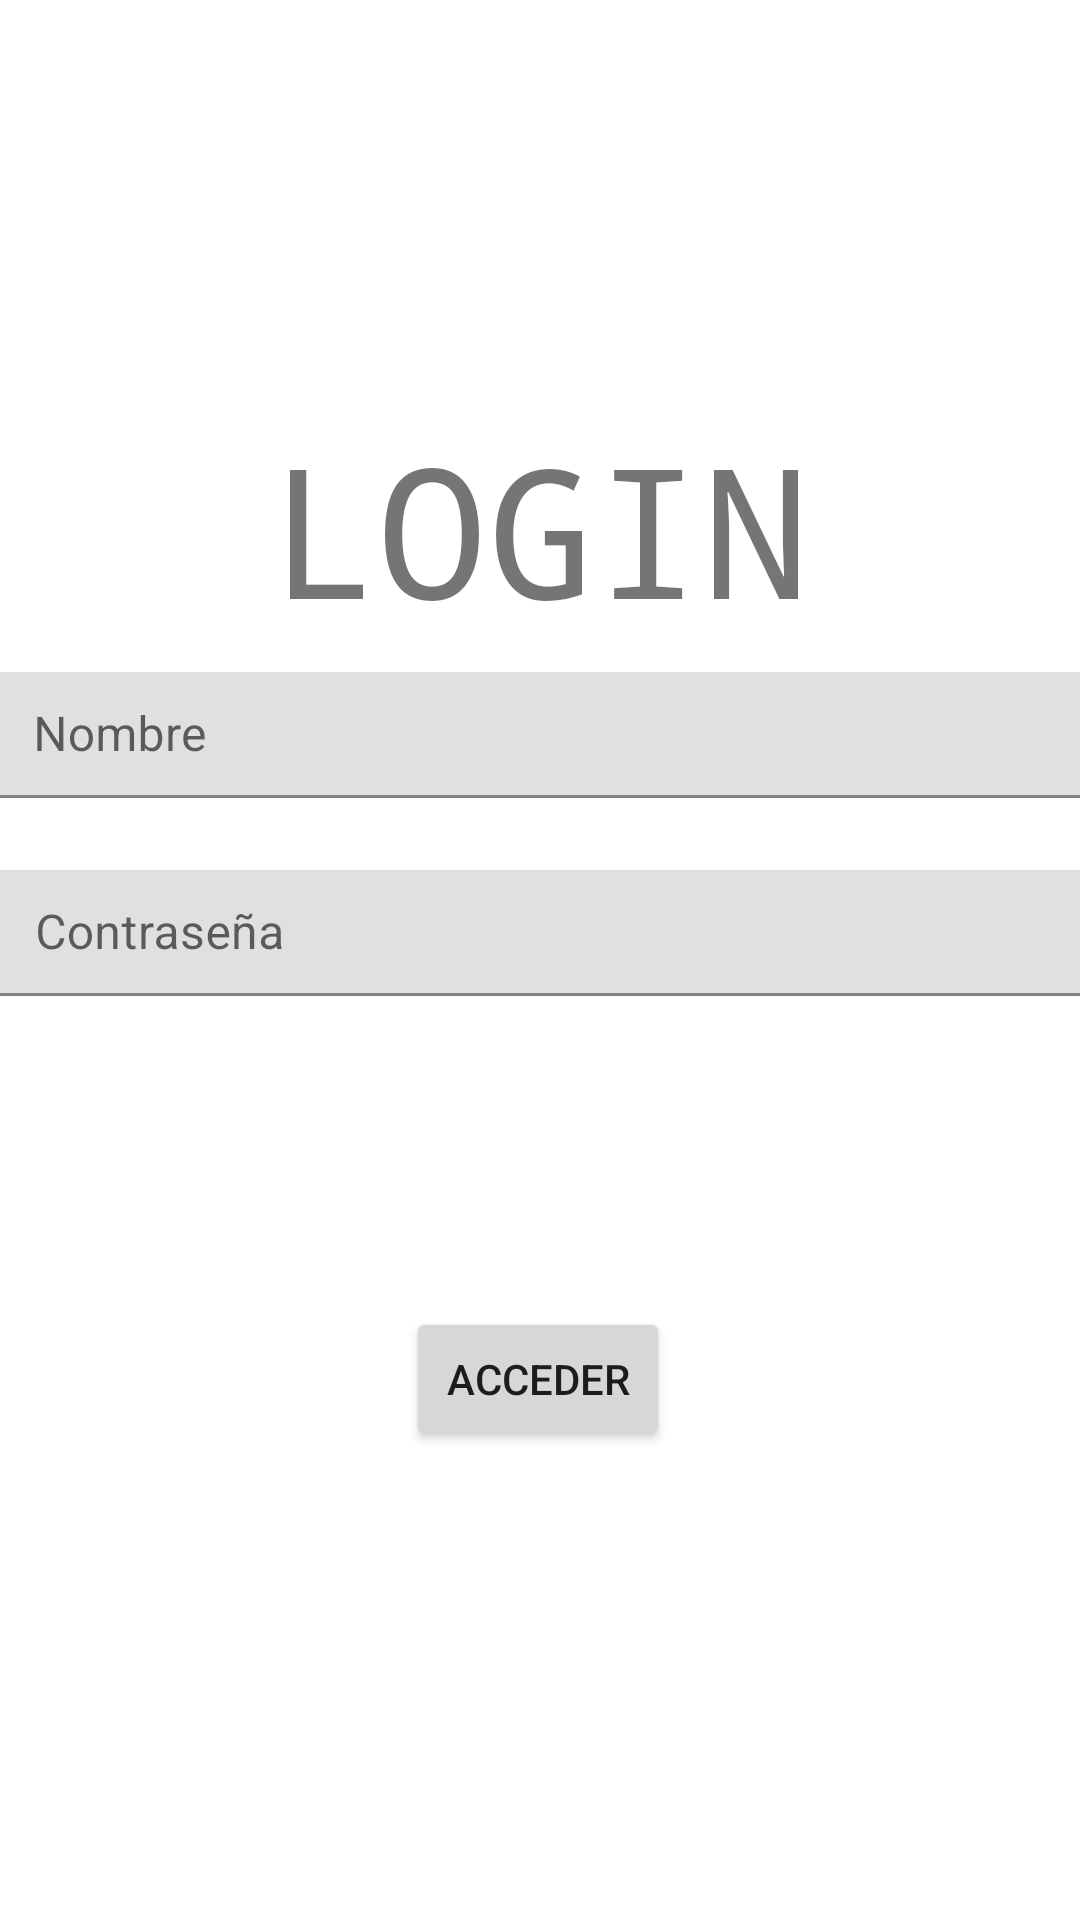

Write the Android layout XML for this screen, with the resource values it uses.
<!-- AndroidManifest.xml: application theme Theme.Emulador_20200300_Sandoval -->
<!-- res/layout/fragment_login.xml -->
<?xml version="1.0" encoding="utf-8"?>
<androidx.constraintlayout.widget.ConstraintLayout xmlns:android="http://schemas.android.com/apk/res/android"
    xmlns:app="http://schemas.android.com/apk/res-auto"
    xmlns:tools="http://schemas.android.com/tools"
    android:id="@+id/frameLayout4"
    android:layout_width="match_parent"
    android:layout_height="match_parent"
    android:background="#FFFFFF"
    tools:context=".fragment_login">

    <com.google.android.material.textfield.TextInputLayout
        android:id="@+id/textField"
        android:layout_width="371dp"
        android:layout_height="58dp"
        android:hint="Nombre"
        app:layout_constraintBottom_toTopOf="@+id/textField2"
        app:layout_constraintEnd_toEndOf="parent"
        app:layout_constraintStart_toStartOf="parent"
        app:layout_constraintTop_toBottomOf="@+id/textView">

        <com.google.android.material.textfield.TextInputEditText
            android:id="@+id/txtname"
            android:layout_width="428dp"
            android:layout_height="42dp" />

    </com.google.android.material.textfield.TextInputLayout>

    <com.google.android.material.textfield.TextInputLayout
        android:id="@+id/textField2"
        android:layout_width="370dp"
        android:layout_height="74dp"
        android:layout_marginBottom="276dp"
        android:hint="Contraseña"
        app:layout_constraintBottom_toBottomOf="parent"
        app:layout_constraintEnd_toEndOf="parent"
        app:layout_constraintHorizontal_bias="0.487"
        app:layout_constraintStart_toStartOf="parent">

        <com.google.android.material.textfield.TextInputEditText
            android:id="@+id/txtpass"
            android:layout_width="428dp"
            android:layout_height="42dp" />

    </com.google.android.material.textfield.TextInputLayout>

    <TextView
        android:id="@+id/textView"
        android:layout_width="wrap_content"
        android:layout_height="wrap_content"
        android:layout_marginTop="136dp"
        android:fontFamily="monospace"
        android:text="LOGIN"
        android:textSize="60sp"
        app:layout_constraintEnd_toEndOf="parent"
        app:layout_constraintStart_toStartOf="parent"
        app:layout_constraintTop_toTopOf="parent" />

    <Button
        android:id="@+id/btnacceder"
        android:layout_width="wrap_content"
        android:layout_height="wrap_content"
        android:text="Acceder"
        app:layout_constraintBottom_toBottomOf="parent"
        app:layout_constraintEnd_toEndOf="parent"
        app:layout_constraintHorizontal_bias="0.498"
        app:layout_constraintStart_toStartOf="parent"
        app:layout_constraintTop_toBottomOf="@+id/textField2"
        app:layout_constraintVertical_bias="0.315" />


</androidx.constraintlayout.widget.ConstraintLayout>
<!-- resources referenced by this layout -->
<resources>
  <style name="Theme.Emulador_20200300_Sandoval" parent="Theme.MaterialComponents.DayNight.DarkActionBar">
          
          <item name="colorPrimary">@color/purple_500</item>
          <item name="colorPrimaryVariant">@color/purple_700</item>
          <item name="colorOnPrimary">@color/white</item>
          
          <item name="colorSecondary">@color/teal_200</item>
          <item name="colorSecondaryVariant">@color/teal_700</item>
          <item name="colorOnSecondary">@color/black</item>
          
          <item name="android:statusBarColor">?attr/colorPrimaryVariant</item>
          
      </style>
  <!-- not gathered from this repository: default colours our renderer supplied (Android Studio template values) -->
  <color name="purple_500">#FF6200EE</color>
  <color name="purple_700">#FF3700B3</color>
  <color name="teal_200">#FF03DAC5</color>
  <color name="teal_700">#FF018786</color>
  <color name="black">#FF000000</color>
  <color name="white">#FFFFFFFF</color>
</resources>
